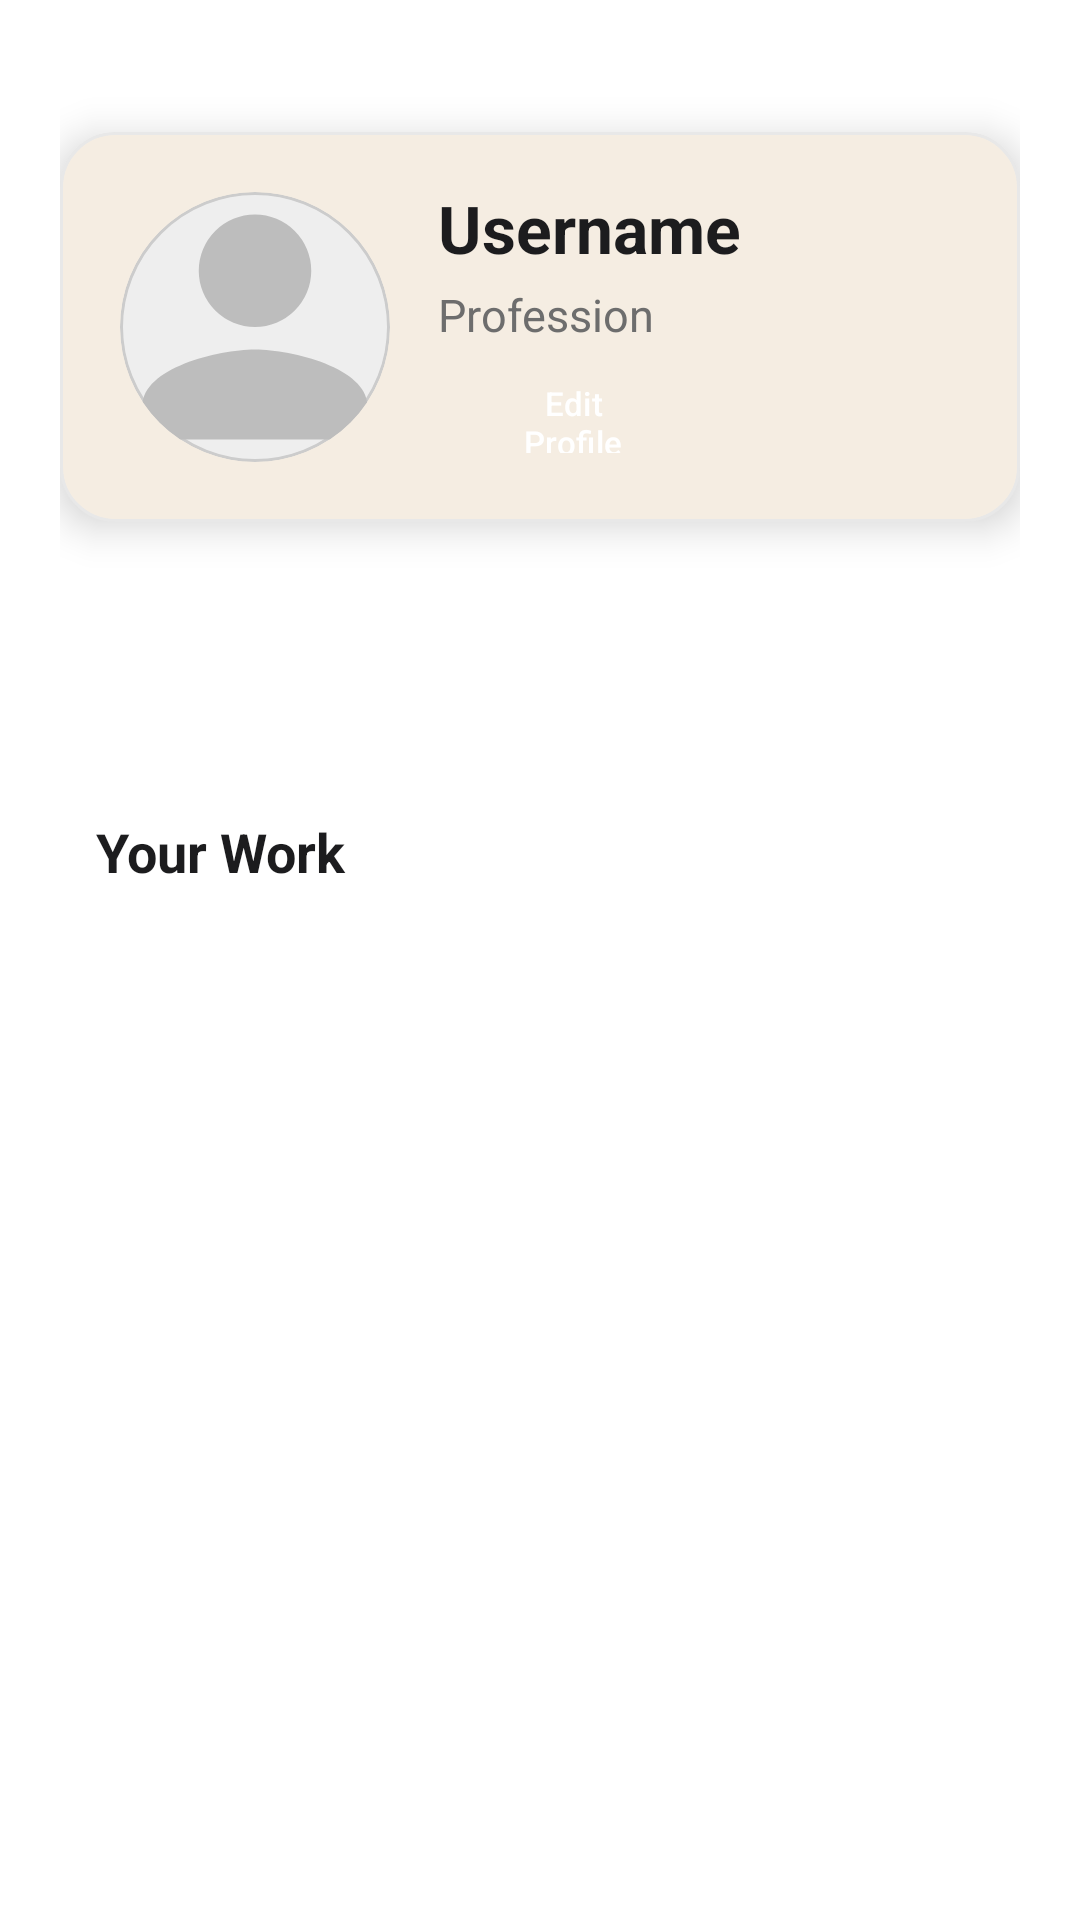

Write the Android layout XML for this screen, with the resource values it uses.
<!-- AndroidManifest.xml: application theme Theme.TheChair -->
<!-- res/layout/fragment_pro_profile.xml -->
<?xml version="1.0" encoding="utf-8"?>
<FrameLayout xmlns:android="http://schemas.android.com/apk/res/android"
    xmlns:app="http://schemas.android.com/apk/res-auto"
    xmlns:tools="http://schemas.android.com/tools"
    android:id="@+id/proProfileFragmentLayout"
    android:layout_width="match_parent"
    android:layout_height="match_parent"
    android:background="@color/white"
    tools:context=".Professional.ProProfileFragment">

    <androidx.constraintlayout.widget.ConstraintLayout
        android:id="@+id/homeContainer"
        android:layout_width="match_parent"
        android:layout_height="match_parent"
        android:padding="20dp">

        
        <LinearLayout
            android:id="@+id/profileHeaderCard"
            android:layout_width="0dp"
            android:layout_height="wrap_content"
            android:orientation="horizontal"
            android:padding="20dp"
            android:background="@drawable/card_premium_bg"
            android:elevation="8dp"
            android:clipToOutline="true"
            android:layout_marginTop="24dp"
            app:layout_constraintTop_toTopOf="parent"
            app:layout_constraintStart_toStartOf="parent"
            app:layout_constraintEnd_toEndOf="parent">

            
            <ImageView
                android:id="@+id/profileImage"
                android:layout_width="90dp"
                android:layout_height="90dp"
                android:background="@drawable/circle_background"
                android:clipToOutline="true"
                android:scaleType="centerCrop"
                android:src="@drawable/ic_person" />

            
            <LinearLayout
                android:layout_width="wrap_content"
                android:layout_height="match_parent"
                android:orientation="vertical"
                android:layout_marginStart="16dp"
                android:gravity="center_vertical">

                <TextView
                    android:id="@+id/username"
                    android:layout_width="wrap_content"
                    android:layout_height="wrap_content"
                    android:text="Username"
                    android:textColor="@color/text_primary"
                    android:textStyle="bold"
                    android:textSize="22sp" />

                <TextView
                    android:id="@+id/userProfession"
                    android:layout_width="wrap_content"
                    android:layout_height="wrap_content"
                    android:text="Profession"
                    android:textColor="@color/text_secondary"
                    android:textSize="15sp"
                    android:layout_marginTop="4dp" />

                <Button
                    android:id="@+id/btnEditProfile"
                    android:layout_width="90dp"
                    android:layout_height="36dp"
                    android:text="Edit Profile"
                    android:textColor="@color/white"
                    android:textSize="11sp"
                    android:backgroundTint="@color/burgundy"
                    style="@style/Widget.Material3.Button"
                    android:layout_marginTop="6dp" />
            </LinearLayout>
        </LinearLayout>

        
        <Button
            android:id="@+id/btn_sign_out"
            android:layout_width="120dp"
            android:layout_height="46dp"
            android:text="Sign Out"
            android:textAllCaps="false"
            android:textSize="14sp"
            android:textStyle="bold"
            android:backgroundTint="@color/error_red"
            android:textColor="@color/white"
            style="@style/Widget.Material3.Button"
            android:layout_marginTop="16dp"
            app:layout_constraintTop_toBottomOf="@id/profileHeaderCard"
            app:layout_constraintStart_toStartOf="parent" />

        
        <LinearLayout
            android:id="@+id/galleryHeaderLayout"
            android:layout_width="0dp"
            android:layout_height="wrap_content"
            android:orientation="horizontal"
            android:gravity="center_vertical"
            android:layout_marginTop="24dp"
            android:paddingHorizontal="12dp"
            app:layout_constraintTop_toBottomOf="@id/btn_sign_out"
            app:layout_constraintStart_toStartOf="parent"
            app:layout_constraintEnd_toEndOf="parent">

            <TextView
                android:id="@+id/galleryTitle"
                android:layout_width="wrap_content"
                android:layout_height="wrap_content"
                android:text="Your Work"
                android:textStyle="bold"
                android:textSize="18sp"
                android:textColor="@color/text_primary"
                android:layout_marginEnd="12dp" />

            <Button
                android:id="@+id/btnworkUpload"
                android:layout_width="wrap_content"
                android:layout_height="wrap_content"
                android:text="Upload"
                android:textSize="15dp"
                android:textColor="@color/white"
                android:backgroundTint="@color/burgundy"
                style="@style/Widget.Material3.Button.IconButton.Filled"
                android:elevation="4dp" />
        </LinearLayout>

        
        <androidx.recyclerview.widget.RecyclerView
            android:id="@+id/galleryRecyclerView"
            android:layout_width="0dp"
            android:layout_height="0dp"
            android:layout_marginTop="12dp"
            android:paddingBottom="32dp"
            android:clipToPadding="false"
            android:overScrollMode="never"
            app:layout_constraintTop_toBottomOf="@id/galleryHeaderLayout"
            app:layout_constraintBottom_toBottomOf="parent"
            app:layout_constraintStart_toStartOf="parent"
            app:layout_constraintEnd_toEndOf="parent"
            tools:listitem="@layout/item_grid_image" />

    </androidx.constraintlayout.widget.ConstraintLayout>
</FrameLayout>
<!-- res/layout/item_grid_image.xml (included above) -->
<?xml version="1.0" encoding="utf-8"?>
<FrameLayout xmlns:android="http://schemas.android.com/apk/res/android"
    android:layout_width="match_parent"
    android:layout_height="130dp"
    android:layout_margin="8dp"
    android:background="@drawable/work_image_outline_premium"
    android:clipToOutline="true"
    android:elevation="6dp">

    <ImageView
        android:id="@+id/workImage"
        android:layout_width="match_parent"
        android:layout_height="match_parent"
        android:scaleType="centerCrop"
        android:contentDescription="Work image" />
</FrameLayout>
<!-- resources referenced by this layout -->
<resources>
  <color name="burgundy">#7A0026</color>
  <color name="error_red">#E57373</color>
  <color name="text_primary">#1C1C1E</color>
  <color name="text_secondary">#6D6D6D</color>
  <color name="white">#FFFFFFFF</color>
  <!-- drawable card_premium_bg (drawable) -->
  <?xml version="1.0" encoding="utf-8"?>
  <shape xmlns:android="http://schemas.android.com/apk/res/android"
      android:shape="rectangle">
      <solid android:color="@color/cream" />
      <corners android:radius="18dp" />
      <stroke
          android:width="1dp"
          android:color="@color/border_light" />
  </shape>
  <!-- drawable circle_background (drawable) -->
  <?xml version="1.0" encoding="utf-8"?>
  <shape xmlns:android="http://schemas.android.com/apk/res/android"
      android:shape="oval">
      <solid android:color="#EEEEEE" /> 
      <stroke
          android:width="1dp"
          android:color="#CCCCCC" /> 
  </shape>
  <!-- drawable ic_person (drawable) -->
  <?xml version="1.0" encoding="utf-8"?>
  <vector xmlns:android="http://schemas.android.com/apk/res/android"
      android:width="24dp"
      android:height="24dp"
      android:viewportWidth="24"
      android:viewportHeight="24">
      <path
          android:fillColor="#BDBDBD"
          android:pathData="M12,12a5,5 0,1 0,0 -10,5,5 0,0 0,0 10zm0,2c-3.33,0 -10,1.67 -10,5v3h20v-3c0,-3.33 -6.67,-5 -10,-5z" />
  </vector>
  <!-- drawable work_image_outline_premium (drawable) -->
  <?xml version="1.0" encoding="utf-8"?>
  <shape xmlns:android="http://schemas.android.com/apk/res/android"
      android:shape="rectangle">
  
      <corners android:radius="14dp" />
  
      <stroke
          android:width="2dp"
          android:color="@color/burgundy" />
  
      <solid android:color="@color/white" />
  </shape>
  <style name="Theme.TheChair" parent="Theme.Material3.Light.NoActionBar">
  
          
          <item name="colorPrimary">@color/burgundy</item>
          <item name="colorPrimaryContainer">@color/burgundy_dark</item>
          <item name="colorOnPrimary">@color/white</item>
  
          
          <item name="android:windowBackground">@color/white</item>
          <item name="colorSurface">@color/cream</item>
          <item name="colorSurfaceVariant">@color/surface_light</item>
  
          
          <item name="android:textColorPrimary">@color/text_primary</item>
          <item name="android:textColorSecondary">@color/text_secondary</item>
          <item name="colorOnSurface">@color/text_primary</item>
  
          
          <item name="materialButtonStyle">@style/TheChairButton</item>
  
          
          <item name="android:colorAccent">@color/burgundy</item>
          <item name="colorSecondary">@color/burgundy</item>
  
      </style>
  <color name="cream">#F5EDE2</color>
  <color name="border_light">#E8E8E8</color>
  <color name="burgundy_dark">#5C001C</color>
  <color name="surface_light">#FFF8F1</color>
  <style name="TheChairButton" parent="Widget.Material3.Button">
          <item name="backgroundTint">@color/burgundy</item>
          <item name="android:textColor">@color/white</item>
          <item name="rippleColor">@color/burgundy_dark</item>
      </style>
</resources>
